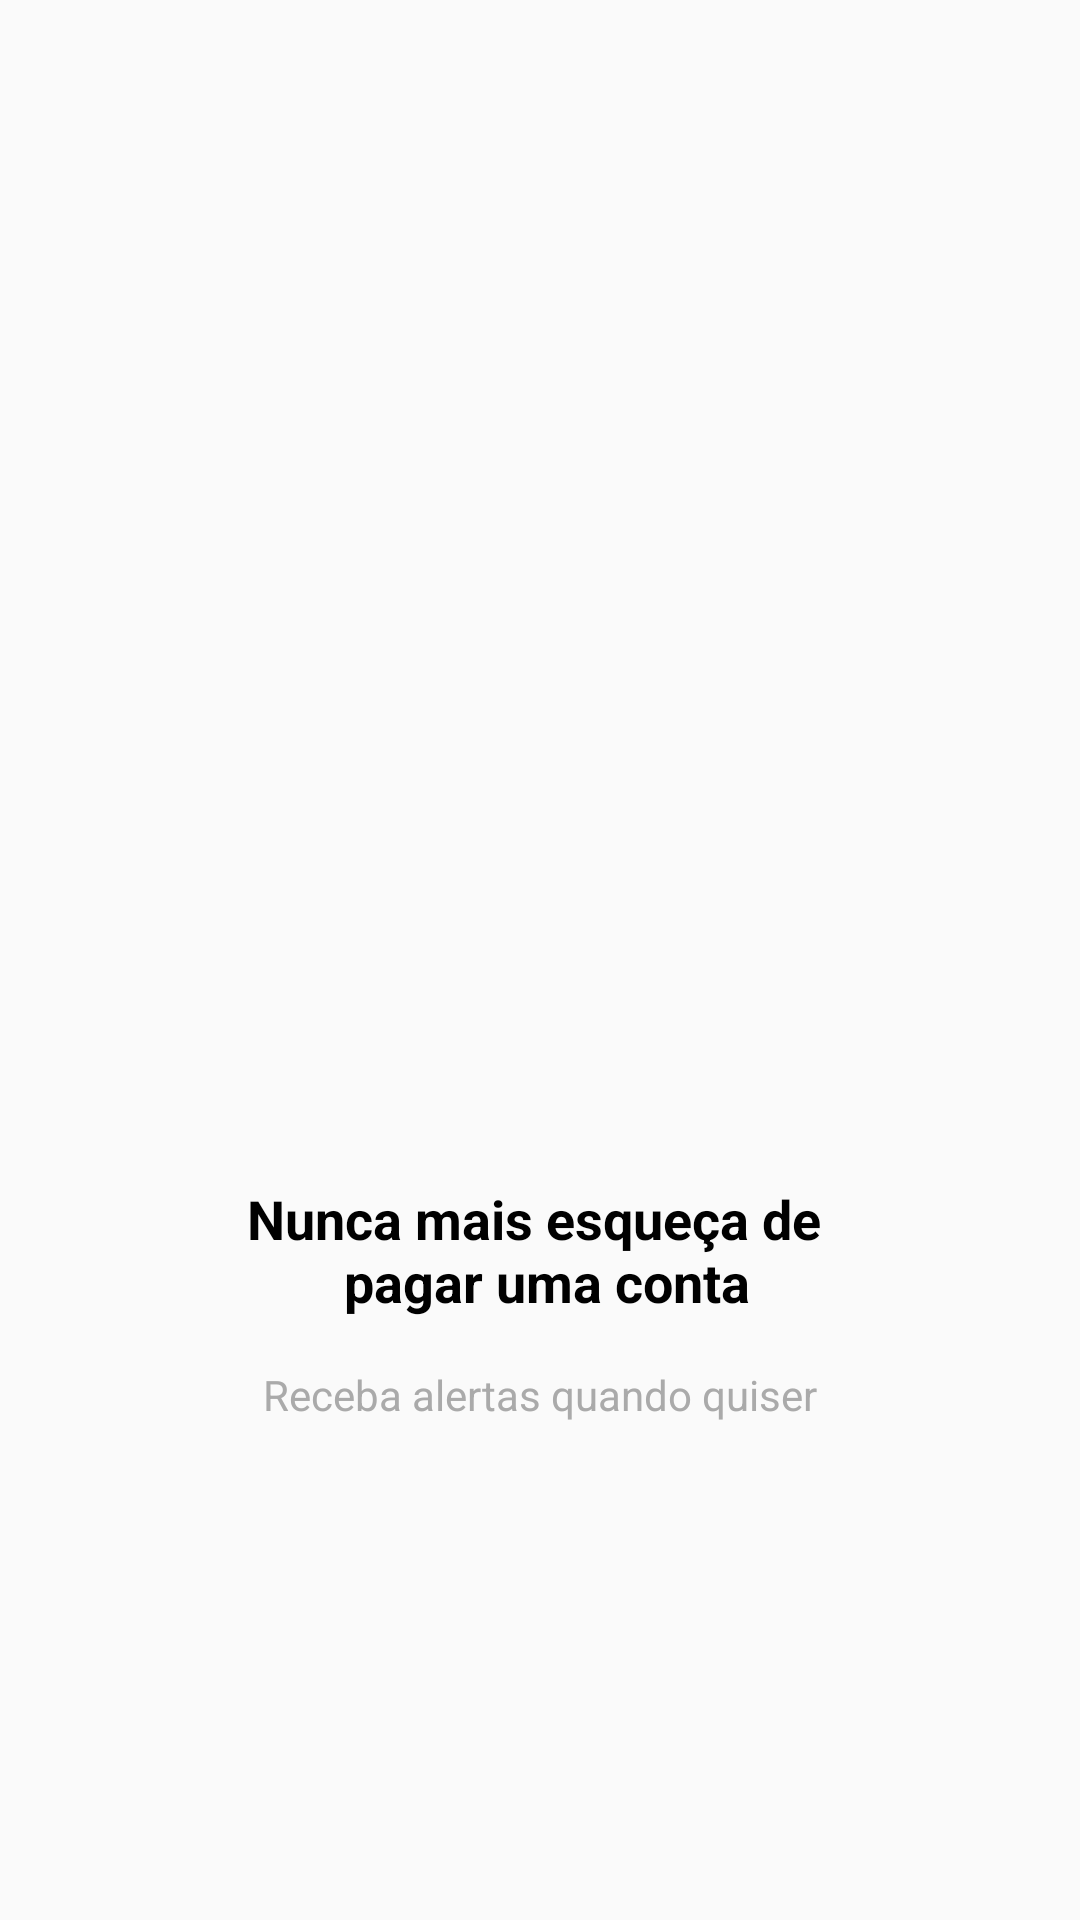

Here is an Android app screen rendered from its layout file. Give the layout XML and the strings, colors and styles it references.
<!-- AndroidManifest.xml: application theme AppTheme -->
<!-- res/layout/intro_third.xml -->
<?xml version="1.0" encoding="utf-8"?>
<androidx.constraintlayout.widget.ConstraintLayout
    xmlns:android="http://schemas.android.com/apk/res/android"
    xmlns:app="http://schemas.android.com/apk/res-auto"
    xmlns:tools="http://schemas.android.com/tools"
    android:layout_width="match_parent"
    android:layout_height="match_parent">

    <ImageView
        android:id="@+id/imageSliderThird"
        android:layout_width="250dp"
        android:layout_height="250dp"
        android:layout_marginStart="8dp"
        android:layout_marginLeft="8dp"
        android:layout_marginTop="128dp"
        android:layout_marginEnd="8dp"
        android:layout_marginRight="8dp"
        android:scaleType="centerInside"
        app:layout_constraintEnd_toEndOf="parent"
        app:layout_constraintStart_toStartOf="parent"
        app:layout_constraintTop_toTopOf="parent"
        app:srcCompat="@drawable/tres" />

    <TextView
        android:id="@+id/textSliderThird"
        android:layout_width="wrap_content"
        android:layout_height="wrap_content"
        android:layout_marginStart="8dp"
        android:layout_marginLeft="8dp"
        android:layout_marginTop="16dp"
        android:layout_marginEnd="8dp"
        android:layout_marginRight="8dp"
        android:gravity="center"
        android:textColor="@android:color/black"
        android:text="@string/sliderThird"
        android:textSize="18sp"
        android:textStyle="bold"
        app:layout_constraintEnd_toEndOf="parent"
        app:layout_constraintStart_toStartOf="parent"
        app:layout_constraintTop_toBottomOf="@+id/imageSliderThird" />

    <TextView
        android:id="@+id/textSliderThirdDescription"
        android:layout_width="wrap_content"
        android:layout_height="wrap_content"
        android:layout_marginStart="8dp"
        android:layout_marginLeft="8dp"
        android:layout_marginTop="16dp"
        android:layout_marginEnd="8dp"
        android:layout_marginRight="8dp"
        android:gravity="center"
        android:textColor="@android:color/darker_gray"
        android:text="@string/sliderThirdDescription"
        app:layout_constraintEnd_toEndOf="parent"
        app:layout_constraintStart_toStartOf="parent"
        app:layout_constraintTop_toBottomOf="@+id/textSliderThird" />
</androidx.constraintlayout.widget.ConstraintLayout>
<!-- resources referenced by this layout -->
<resources>
  <string name="sliderThird">Nunca mais esqueça de \n pagar uma conta</string>
  <string name="sliderThirdDescription">Receba alertas quando quiser</string>
  <style name="AppTheme" parent="Theme.AppCompat.Light.DarkActionBar">
          
          <item name="colorPrimary">@color/colorPrimary</item>
          <item name="colorPrimaryDark">@color/colorPrimaryDark</item>
          <item name="colorAccent">@color/colorAccent</item>
      </style>
  <color name="colorPrimary">#01C7D2</color>
  <color name="colorPrimaryDark">#00b2bc</color>
  <color name="colorAccent">#ff706a</color>
</resources>
